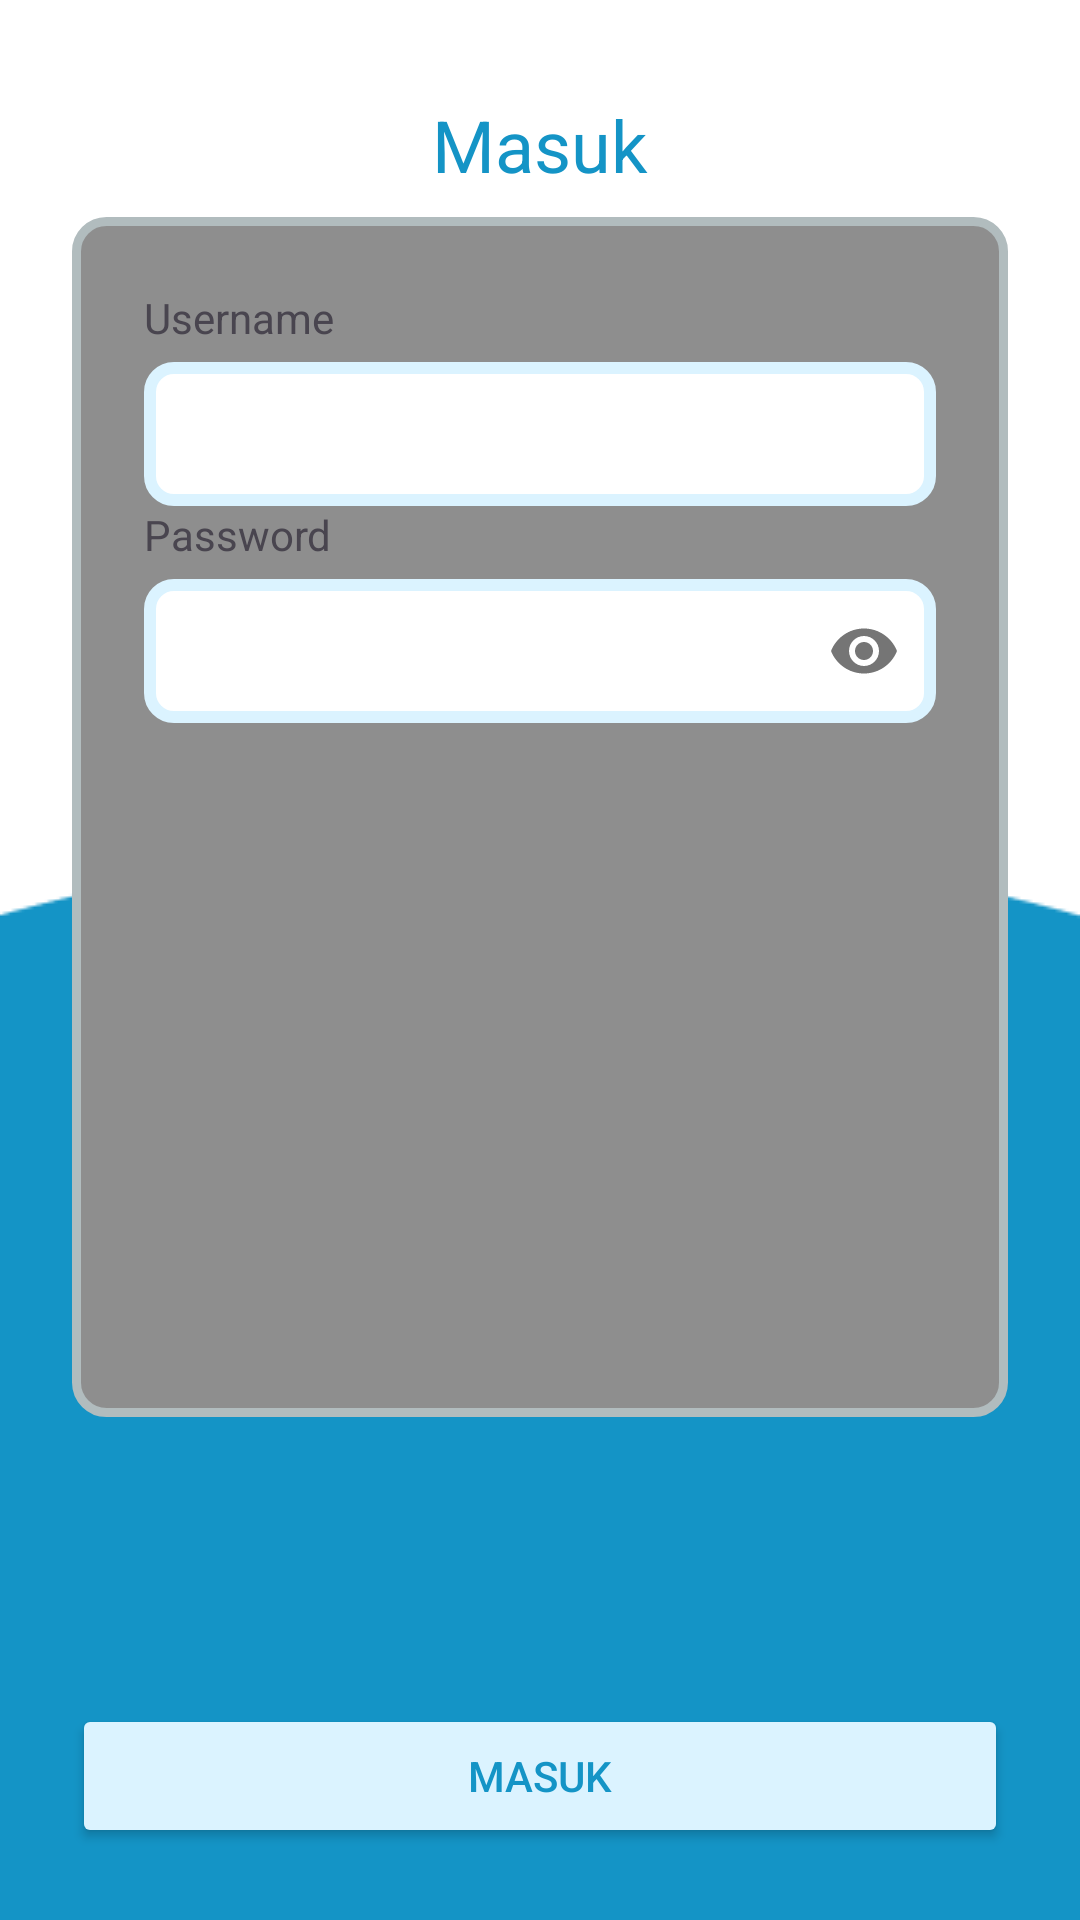

This screen was rendered from an Android layout file. Write that file and the resources it references.
<!-- AndroidManifest.xml: application theme Theme.PPPBTravel -->
<!-- res/layout/activity_second.xml -->
<?xml version="1.0" encoding="utf-8"?>
<androidx.constraintlayout.widget.ConstraintLayout
    xmlns:android="http://schemas.android.com/apk/res/android"
    xmlns:tools="http://schemas.android.com/tools"
    xmlns:app="http://schemas.android.com/apk/res-auto"
    android:layout_width="match_parent"
    android:layout_height="match_parent"
    android:padding="24dp"
    android:background="@drawable/travelakuy_background"
    tools:context=".SecondActivity">


    <TextView
        android:layout_width="wrap_content"
        android:layout_height="wrap_content"

        android:id="@+id/login_title"
        android:text="Masuk"
        android:textSize="24sp"
        android:textColor="@color/blue2"
        android:padding="8dp"
        android:gravity="center_horizontal"

        app:layout_constraintEnd_toEndOf="parent"
        app:layout_constraintStart_toStartOf="parent"
        app:layout_constraintTop_toTopOf="parent" />
    <LinearLayout
        android:layout_width="match_parent"
        android:layout_height="400dp"
        android:orientation="vertical"
        android:padding="24dp"
        android:background="@drawable/rounded_background"

        android:id="@+id/credentials_layout"

        app:layout_constraintEnd_toEndOf="parent"
        app:layout_constraintStart_toStartOf="parent"
        app:layout_constraintTop_toBottomOf="@id/login_title">
        <TextView
            android:layout_width="match_parent"
            android:layout_height="wrap_content"

            android:text="Username"/>
        <com.google.android.material.textfield.TextInputLayout
            android:layout_width="match_parent"
            android:layout_height="wrap_content">
            <EditText
                android:layout_width="match_parent"
                android:layout_height="48dp"
                android:background="@drawable/form_background"

                android:id="@+id/username_txt"
                android:inputType="text"
                />
        </com.google.android.material.textfield.TextInputLayout>
        <TextView
            android:layout_width="match_parent"
            android:layout_height="wrap_content"

            android:text="Password"/>

        <com.google.android.material.textfield.TextInputLayout
            android:layout_width="match_parent"
            android:layout_height="wrap_content"
            app:passwordToggleEnabled="true">

            <EditText
                android:layout_width="match_parent"
                android:layout_height="48dp"
                android:background="@drawable/form_background"

                android:id="@+id/password_txt"
                android:inputType="textPassword"
                />
        </com.google.android.material.textfield.TextInputLayout>

    </LinearLayout>
    <Button
        android:layout_width="match_parent"
        android:layout_height="48dp"

        android:id="@+id/login_button"
        android:text="Masuk"
        android:backgroundTint="@color/blue0"
        android:textColor="@color/blue2"

        app:layout_constraintEnd_toEndOf="parent"
        app:layout_constraintStart_toStartOf="parent"
        app:layout_constraintBottom_toBottomOf="parent"/>
  </androidx.constraintlayout.widget.ConstraintLayout>
<!-- resources referenced by this layout -->
<resources>
  <color name="blue0">#DBF3FF</color>
  <color name="blue2">#1494C6</color>
  <!-- drawable form_background (drawable) -->
  <?xml version="1.0" encoding="UTF-8"?>
  <shape xmlns:android="http://schemas.android.com/apk/res/android">
      <solid android:color="@color/white"/>
      <stroke android:width="4dp" android:color="@color/blue0" />
      <corners android:radius="8dp"/>
      <padding android:left="0dp" android:top="0dp" android:right="0dp" android:bottom="0dp" />
  </shape>
  <!-- drawable rounded_background (drawable) -->
  <?xml version="1.0" encoding="UTF-8"?>
  <shape xmlns:android="http://schemas.android.com/apk/res/android">
      <solid android:color="#8e8e8e"/>
      <stroke android:width="3dp" android:color="#B1BCBE" />
      <corners android:radius="10dp"/>
      <padding android:left="0dp" android:top="0dp" android:right="0dp" android:bottom="0dp" />
  </shape>
  <!-- drawable travelakuy_background: png bitmap (drawable, 3086 bytes) -->
  <style name="Theme.PPPBTravel" parent="Base.Theme.PPPBTravel" />
  <color name="white">#FFFFFFFF</color>
  <style name="Base.Theme.PPPBTravel" parent="Theme.Material3.DayNight.NoActionBar">
          
          
      </style>
</resources>
